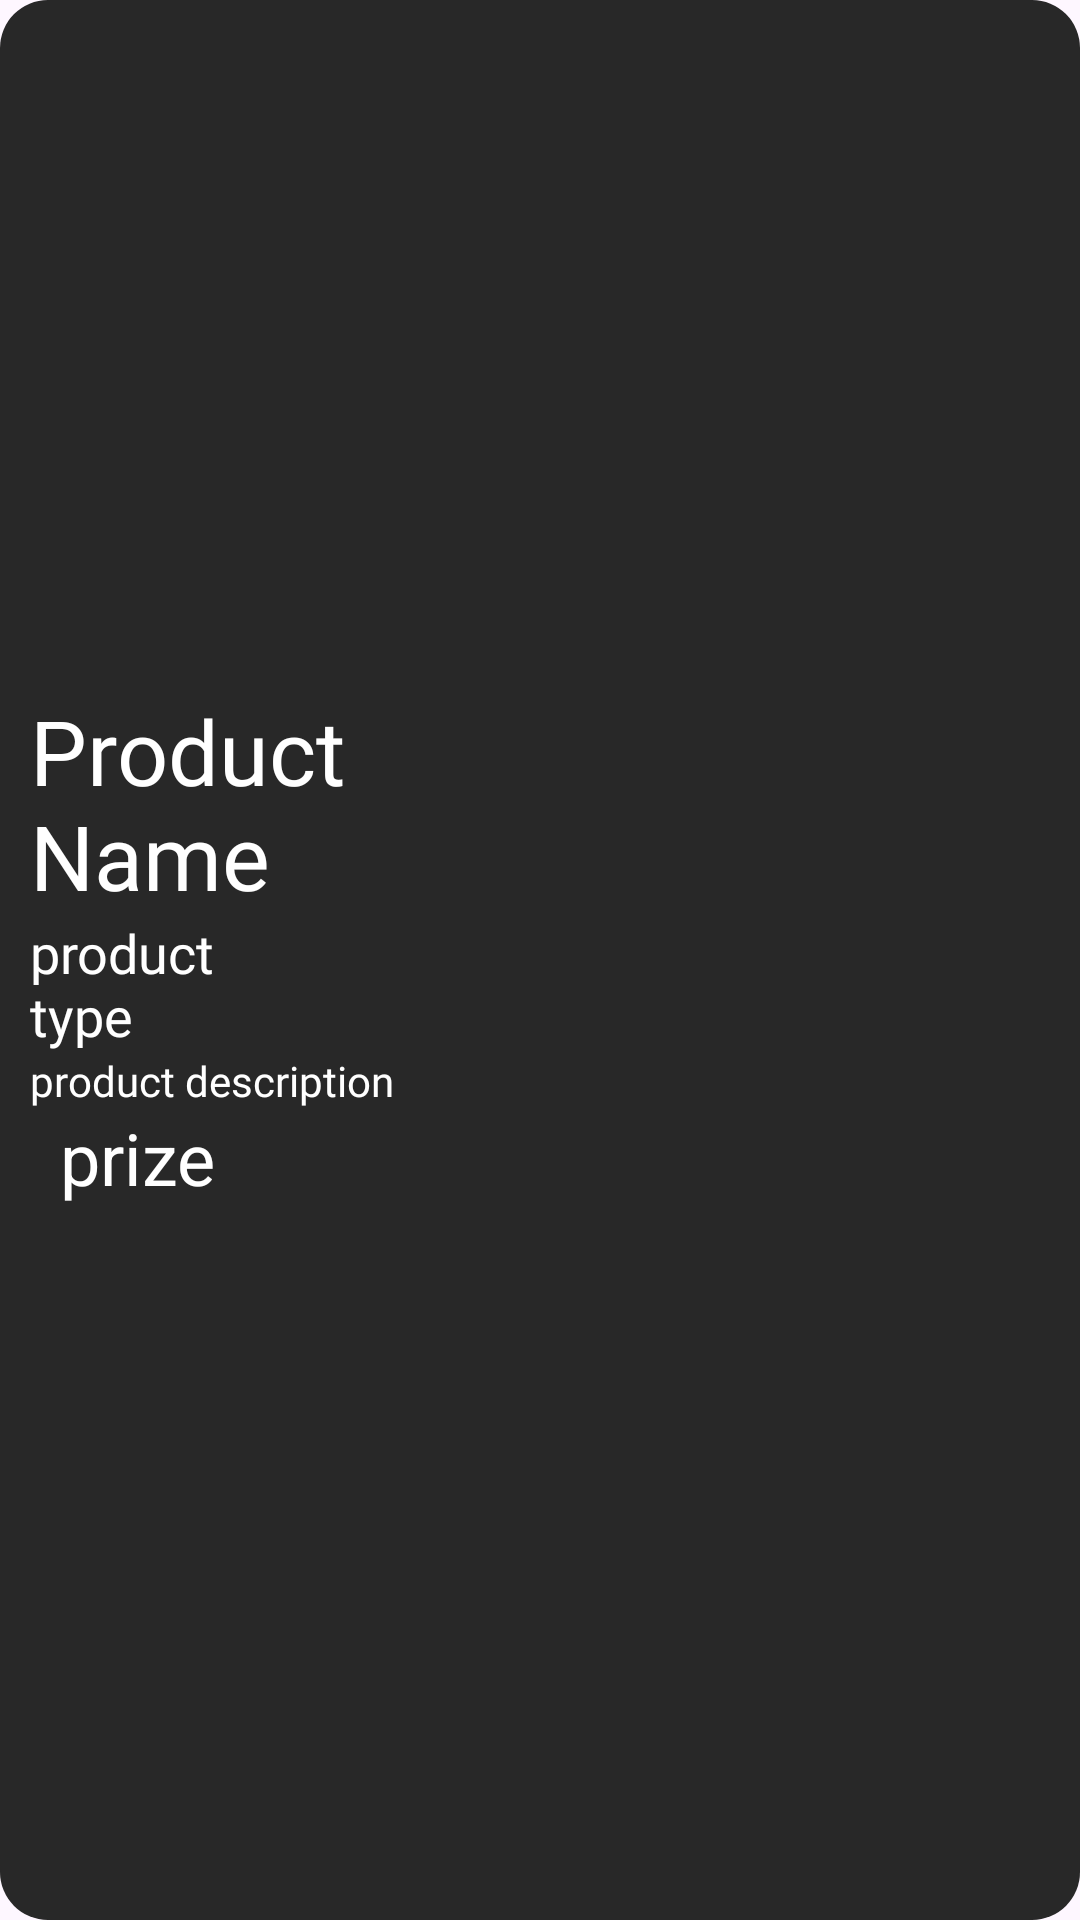

Reconstruct the res/layout file that produces this screen, plus the resources it refers to.
<!-- AndroidManifest.xml: application theme Theme.Keries -->
<!-- res/layout/shoplayolt.xml -->
<?xml version="1.0" encoding="utf-8"?>
<androidx.constraintlayout.widget.ConstraintLayout
    xmlns:android="http://schemas.android.com/apk/res/android"
    xmlns:app="http://schemas.android.com/apk/res-auto"
    xmlns:tools="http://schemas.android.com/tools"
    android:layout_width="wrap_content"
    android:layout_height="wrap_content"
    android:layout_margin="10dp"
    android:background="@drawable/background1">


    <LinearLayout
        android:layout_width="wrap_content"
        android:layout_height="wrap_content"
        android:layout_marginHorizontal="10dp"
        android:layout_marginVertical="15dp"
        android:orientation="horizontal"
        app:layout_constraintBottom_toBottomOf="parent"
        app:layout_constraintTop_toTopOf="parent"
        tools:layout_editor_absoluteX="1dp">

        <LinearLayout
            android:layout_width="wrap_content"
            android:layout_height="wrap_content"
            android:layout_weight="0"
            android:orientation="vertical">

            <TextView
                android:id="@+id/productName"
                android:layout_width="180dp"
                android:layout_height="wrap_content"
                android:fontFamily="@font/roboto_medium"
                android:gravity="center_vertical"
                android:paddingStart="10dp"
                android:text="Product Name"
                android:textColor="@color/white"
                android:textSize="30sp" />

            <TextView
                android:id="@+id/productType"
                android:layout_width="100dp"
                android:layout_height="wrap_content"
                android:fontFamily="@font/roboto"
                android:gravity="center_vertical"
                android:paddingStart="10dp"
                android:text="product type"
                android:textColor="@color/white"
                android:textSize="18sp" />

            <TextView
                android:id="@+id/productDescription"
                android:layout_width="180dp"
                android:layout_height="wrap_content"
                android:fontFamily="@font/roboto"
                android:gravity="center_vertical"
                android:paddingStart="10dp"
                android:text="product description "
                android:textColor="@color/white"
                android:textSize="14sp" />

            <TextView
                android:id="@+id/produtPrize"
                android:layout_width="180dp"
                android:layout_height="wrap_content"
                android:layout_gravity="center_vertical"
                android:paddingStart="20dp"
                android:text="prize"
                android:textColor="@color/white"
                android:textSize="24sp" />

        </LinearLayout>

        <ImageView
            android:id="@+id/productImage"
            android:layout_width="180dp"
            android:layout_marginEnd="15dp"
            android:layout_height="180dp"
            android:background="@drawable/ic_launcher_background"
            android:scaleType="centerInside" />

    </LinearLayout>

</androidx.constraintlayout.widget.ConstraintLayout>
<!-- resources referenced by this layout -->
<resources>
  <!-- drawable background1 (drawable) -->
  <?xml version="1.0" encoding="utf-8"?>
  <shape xmlns:android="http://schemas.android.com/apk/res/android">
          <solid android:color="#282828"/>
          <corners android:radius="16dp"/>
  </shape>
  <style name="Theme.Keries" parent="Base.Theme.Keries" />
  <style name="Base.Theme.Keries" parent="Theme.Material3.DayNight.NoActionBar">
          
          
      </style>
  <!-- not gathered from this repository: default colours our renderer supplied (Android Studio template values) -->
  <color name="white">#FFFFFFFF</color>
</resources>
